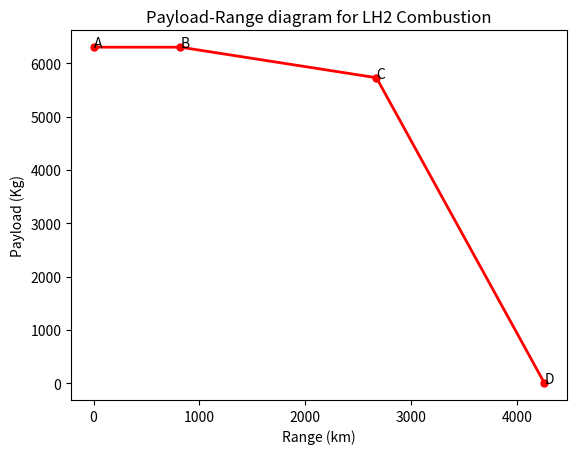

Here is the Python script that generated this plot:
import numpy as np
from matplotlib import pyplot as plt

prop_system = 2  # put 1 for LH2_Kerosene fuel cell, 2 for LH2 fuel cell

g = 9.80665

# Masses Aircraft --> Payload - constant for all configurations

m_pldes = 5730  # Payload mass designed for
m_plmax = m_pldes*1.1

# Masses Aircraft --> Max, empty, fuel - per propulsion system

if prop_system == 1:  # LH2 fuel cell
    m_oe = 14175  # Operating empty mass
    m_mto = 20434
    m_fh = 530 # LH2 mass in kg
    m_fk = 0   # Kerosene mass in kg
if prop_system == 2:    # LH2 Combustion
    m_mto = 19314  # in kg --> Max take off
    m_oe = 12486  # in kg --> Operating empty
    m_fh = 1098  # in kg --> Fuel mass
    m_fk = 0
if prop_system == 3:   # LH2_Kerosene fuel cell
    m_oe = 14643  # Operating empty mass
    m_mto = 21207
    m_fk = 390 # Kerosene mass in kg
    m_fh = 445 # LH2 mass in kg

# Propulsion charecteristics
n_pk =  0.85                            #Propulsive efficiency twin turboprop
n_ph = 0.85                             #Propulsive efficiency twin turboprop
e_fk = 42.9 * 10**6                     # Specific Energy - kerosene
e_fh = 142 * 10**6                      # specific energy - hydrogen

if prop_system == 1:    # LH2 fuel cell
    n_engh = 0.6*0.97*0.995*0.85*0.95       # Efficiency engine - hydrogen fuel cell w/o kerosene
    n_engk = 0
if prop_system == 2:    # LH2 Combustion
    n_engh = 0.3
    n_engk = 0
if prop_system == 3:    # LH2_Kerosene fuel cell
    n_engk = 0.39*0.9*0.99                  # Efficiency engine - kerosene in fuel cell system
    n_engh = 0.6*0.97*(0.995**2)*0.85*0.95       # Efficiency engine - hydrogen fuel cell w kerosene


#Ratio of hydrogen-to-kerosene
ratio_h = m_fh/(m_fh+m_fk)
ratio_k = m_fk/(m_fh+m_fk)

#PSFC = 0.48*(0.45/(745*3600))
# n_engk = (1/e_fk)*(1/PSFC)
# n_engh = (1/e_fh)*(1/PSFC)

#Aerodynamic charecteristics
LD_crs = 16.7                            # Lift to drag ratio during cruise
#L_D = 16                                  #Lift to drag ratio

# Mission Charecteristics
V_cr = 141.471   # in m/s
h_cr = 8534.4    # in m
R_nom = 1852000  # in m ---> Design range - 1000nmi
f_con = 5/100
R_div = 185200   # in m ---> 100nmi
t_E = 45 * 60    # in seconds - endurance time


# #Point A


#Point B (Range at Max Payload)

m_fB = m_mto - m_oe - m_plmax
m_fhB = ratio_h *m_fB
m_fkB  = ratio_k*m_fB
#R_b1 = n_engh * n_ph * (L_D) * (e_fh/g) * np.log((m_oe + m_plmax + m_fB)/(m_oe + m_plmax))
R_b2 = ((n_engh * n_ph * (LD_crs) * (e_fh /g) * np.log((m_oe + m_pldes + m_fhB)/(m_oe + m_pldes))) +  (n_engk * n_pk * (LD_crs) * (e_fk /g) * np.log((m_oe + m_pldes + m_fkB)/(m_oe + m_pldes))))

R_lostB2 = (1/0.7) * (LD_crs) * (h_cr + ((V_cr **2)/(2*g)))
R_eqB2 = ((R_b2 + R_lostB2)*(1+f_con)) + (1.2*R_div) + (t_E * V_cr)
R_auxB2 = R_eqB2 - R_b2
R_b = R_b2 - R_auxB2



#print(R_lostB)
#print(R_eqB)
#print(R_auxB)
#print(m_f)

#Point C (Design Range)
R_lost2 = (1/0.7) * (LD_crs) * (h_cr + ((V_cr **2)/(2*g)))
R_eq2 = ((R_nom + R_lost2)*(1+f_con)) + (1.2*R_div) + (t_E * V_cr)
R_aux2 = R_eq2 - R_nom
# m_fh = ((m_mto * (1 - np.exp(-R_nom / (n_engh * n_ph * (e_fh /g) * (L_D)))))*ratio_h)
# m_fk =  ((m_mto * (1 - np.exp(-R_nom / (n_engk * n_pk * (e_fk /g) * (L_D)))))*ratio_k)
R_c = ((n_engh * n_ph * (LD_crs) * (e_fh /g) * np.log((m_oe + m_pldes + m_fh)/(m_oe + m_pldes))) +  (n_engk * n_pk * (LD_crs) * (e_fk /g) * np.log((m_oe + m_pldes + m_fk)/(m_oe + m_pldes))))   - R_aux2


# print(R_lost2)
# print(R_eq2)
# print(R_aux2)
# print("Rc", R_c2)

#Point D (Ferry Range)
R_d = ((n_engh * n_ph * (LD_crs) * (e_fh /g) * np.log((m_oe  + m_fh)/(m_oe )))+ (n_engk * n_pk * (LD_crs) * (e_fk /g) * np.log((m_oe  + m_fk)/(m_oe )))) - R_aux2

#print(R_d2)

ranges = np.array([0, R_b/1000, R_c/1000, R_d/1000])
plmasses = np.array([m_plmax, m_plmax, m_pldes,0])

print(ranges, plmasses)
#Constructing the actual plot

# plotting the points


# giving a title to my graph
if prop_system == 1:
    plt.plot(ranges, plmasses, color='green', linewidth=2,
             marker='o', markerfacecolor='red', markersize=5)
    plt.title('Payload-Range diagram for LH2 fuel cell')
if prop_system == 2:
    plt.plot(ranges, plmasses, color='red', linewidth=2,
             marker='o', markerfacecolor='red', markersize=5)
    plt.title('Payload-Range diagram for LH2 Combustion')
if prop_system == 3:
    plt.plot(ranges, plmasses, color='blue', linewidth=2,
             marker='o', markerfacecolor='red', markersize=5)
    plt.title('Payload-Range diagram for Electric-Kerosene hybrid')

n = ['A','B','C','D']
for i, txt in enumerate(n):
    plt.annotate(txt, (ranges[i], plmasses[i]))

# naming the x axis
plt.xlabel('Range (km)')
# naming the y axis
plt.ylabel('Payload (Kg)')

# function to show the plot
plt.show()
